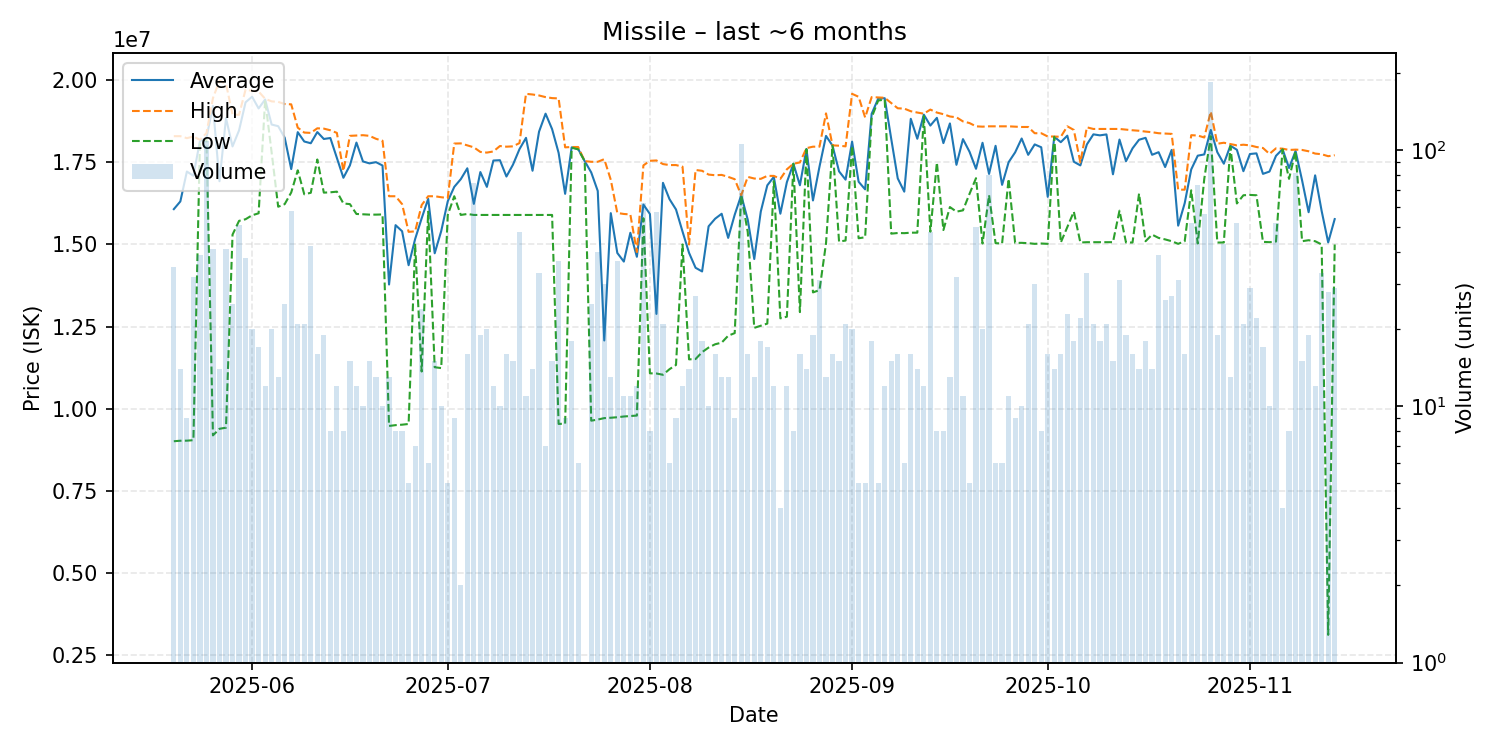

Source data for this figure (header and first rows):
date, average, highest, lowest, order_count, volume
2025-05-20, 16076714, 18300000, 9006000, 20, 35
2025-05-21, 16312286, 18300000, 9021000, 13, 14
2025-05-22, 17222556, 18240000, 9023000, 7, 9
2025-05-23, 17094125, 18290000, 9038000, 21, 32
2025-05-24, 18149487, 18190000, 18070000, 22, 39
2025-05-25, 18250000, 18390000, 18220000, 40, 108
2025-05-26, 19221317, 19460000, 9184000, 20, 41
2025-05-27, 16927643, 19990000, 9385000, 13, 14
2025-05-28, 18848000, 19900000, 9418500, 19, 41
2025-05-29, 17988040, 18960000, 15300000, 18, 25
2025-05-30, 18476078, 18950000, 15720000, 22, 51
2025-05-31, 19332105, 19720000, 15770000, 25, 38
2025-06-01, 19502500, 19680000, 15890000, 13, 20
2025-06-02, 19145294, 19660000, 15950000, 11, 17
2025-06-03, 19418333, 19440000, 19400000, 10, 12
2025-06-04, 18654000, 19360000, 17800000, 11, 20
2025-06-05, 18604615, 19345000, 16150000, 9, 13
2025-06-06, 18252800, 19280000, 16230000, 17, 25
2025-06-07, 17296724, 19270000, 16585000, 23, 58
2025-06-08, 18422857, 18560000, 17260000, 17, 21
2025-06-09, 18137619, 18410000, 16530000, 20, 21
2025-06-10, 18084524, 18400000, 16575000, 20, 42
2025-06-11, 18425625, 18540000, 17590000, 15, 16
2025-06-12, 18214737, 18530000, 16580000, 15, 19
2025-06-13, 18243750, 18480000, 16590000, 8, 8
2025-06-14, 17641667, 18400000, 16610000, 11, 12
2025-06-15, 17032500, 17240000, 16250000, 8, 8
2025-06-16, 17410667, 18310000, 16230000, 14, 15
2025-06-17, 18105000, 18320000, 15930000, 12, 12
2025-06-18, 17530000, 18330000, 15920000, 9, 10
2025-06-19, 17471333, 18310000, 15910000, 13, 15
2025-06-20, 17508462, 18220000, 15910000, 10, 13
2025-06-21, 17406000, 18160000, 15915000, 9, 10
2025-06-22, 13780385, 16470000, 9471000, 10, 13
2025-06-23, 15589500, 16470000, 9496000, 8, 8
2025-06-24, 15403750, 16230000, 9510000, 8, 8
2025-06-25, 14368400, 15385000, 9532000, 5, 5
2025-06-26, 15167143, 15400000, 14995000, 7, 7
2025-06-27, 15795833, 16200000, 11130000, 17, 24
2025-06-28, 16391667, 16470000, 16000000, 6, 6
2025-06-29, 14732000, 16470000, 11260000, 14, 15
2025-06-30, 15409000, 16440000, 11235000, 9, 10
2025-07-01, 16316000, 16415000, 15900000, 5, 5
2025-07-02, 16755556, 18075000, 16470000, 9, 9
2025-07-03, 16990000, 18080000, 15900000, 2, 2
2025-07-04, 17321250, 18020000, 15930000, 16, 16
2025-07-05, 16237027, 17960000, 15900000, 19, 74
2025-07-06, 17206842, 17820000, 15900000, 15, 19
2025-07-07, 16755500, 17800000, 15900000, 14, 20
2025-07-08, 17558333, 17835000, 15900000, 11, 12
2025-07-09, 17568000, 18000000, 15900000, 7, 10
2025-07-10, 17070625, 17980000, 15900000, 12, 16
2025-07-11, 17431333, 17990000, 15900000, 13, 15
2025-07-12, 17905000, 18090000, 15900000, 27, 48
2025-07-13, 18249091, 19590000, 15900000, 11, 11
2025-07-14, 17246429, 19570000, 15900000, 9, 14
2025-07-15, 18437273, 19540000, 15900000, 15, 33
2025-07-16, 18985714, 19490000, 15900000, 6, 7
2025-07-17, 18515333, 19460000, 15900000, 11, 15
2025-07-18, 17791108, 19450000, 9532500, 24, 37
... 119 more rows
